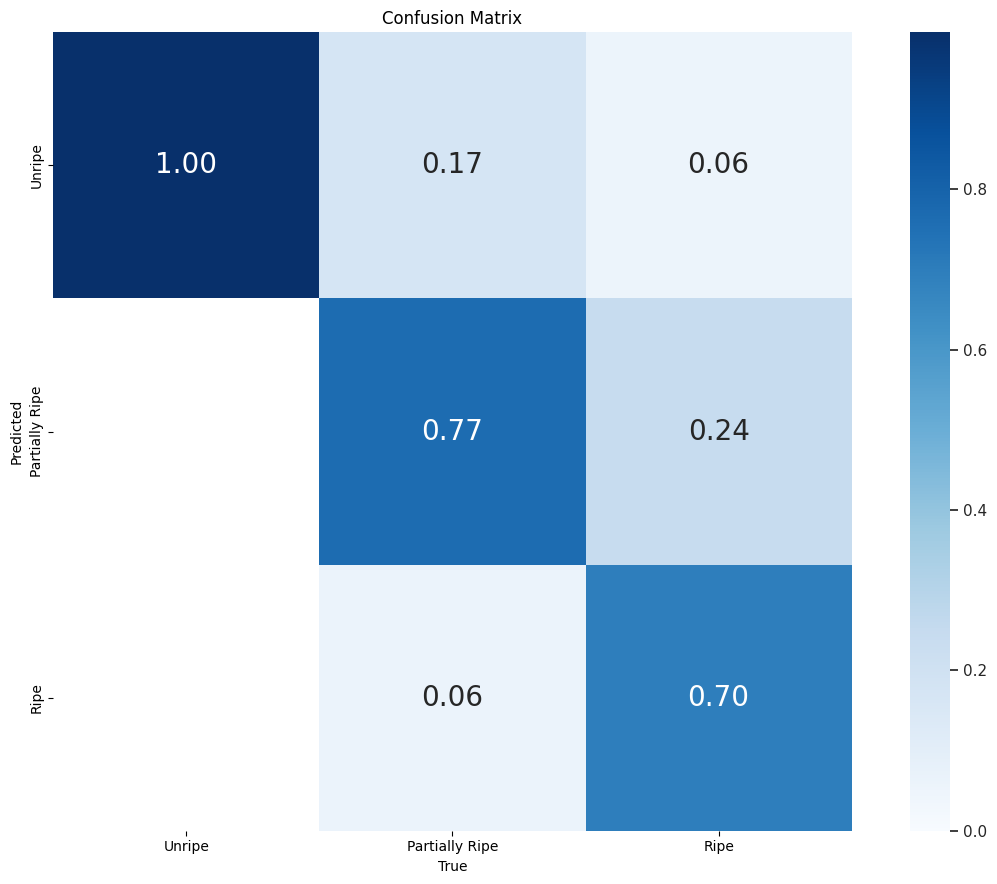

Recreate this plot in Python.
import numpy as np
import seaborn as sb
import matplotlib.pyplot as plt


# Code for making a confusion matrix graph in the same style as YOLOv5's
# https://github.com/ultralytics/yolov5/blob/fdc35b119ad21c7f205596dbb238f780c87040ec/utils/metrics.py#L187

def confusion_matrix_graph(matrix, labels, save_path="confusion_matrix.png"):
    matrix[matrix < 0.005] = np.nan
    fig, ax = plt.subplots(1, 1, figsize=(12, 9), tight_layout=True)
    nc = 3
    nn = len(labels)

    sb.set(font_scale=1.0 if nc < 50 else 0.8)  # for label size
    names = (0 < nn < 99) and (nn == nc)  # apply names to ticklabels
    ticklabels = labels if names else "auto"
    sb.heatmap(matrix,
               ax=ax,
               annot=nc < 30,
               annot_kws={
                   "size": 20},
               cmap='Blues',
               fmt='.2f',
               square=True,
               vmin=0.0,
               xticklabels=ticklabels,
               yticklabels=ticklabels).set_facecolor((1, 1, 1))
    ax.set_xlabel('True')
    ax.set_ylabel('Predicted')
    ax.set_title('Confusion Matrix')
    fig.savefig(save_path, dpi=250)


def main():
    matrix = np.array([
        [0.9959, 0.1741, 0.05736],
        [0.003042, 0.7663, 0.2431],
        [0.00008, 0.05953, 0.6995]
    ])
    confusion_matrix_graph(matrix, ["Unripe", "Partially Ripe", "Ripe"], "knn_cf.png")


if __name__ == "__main__":
    main()
